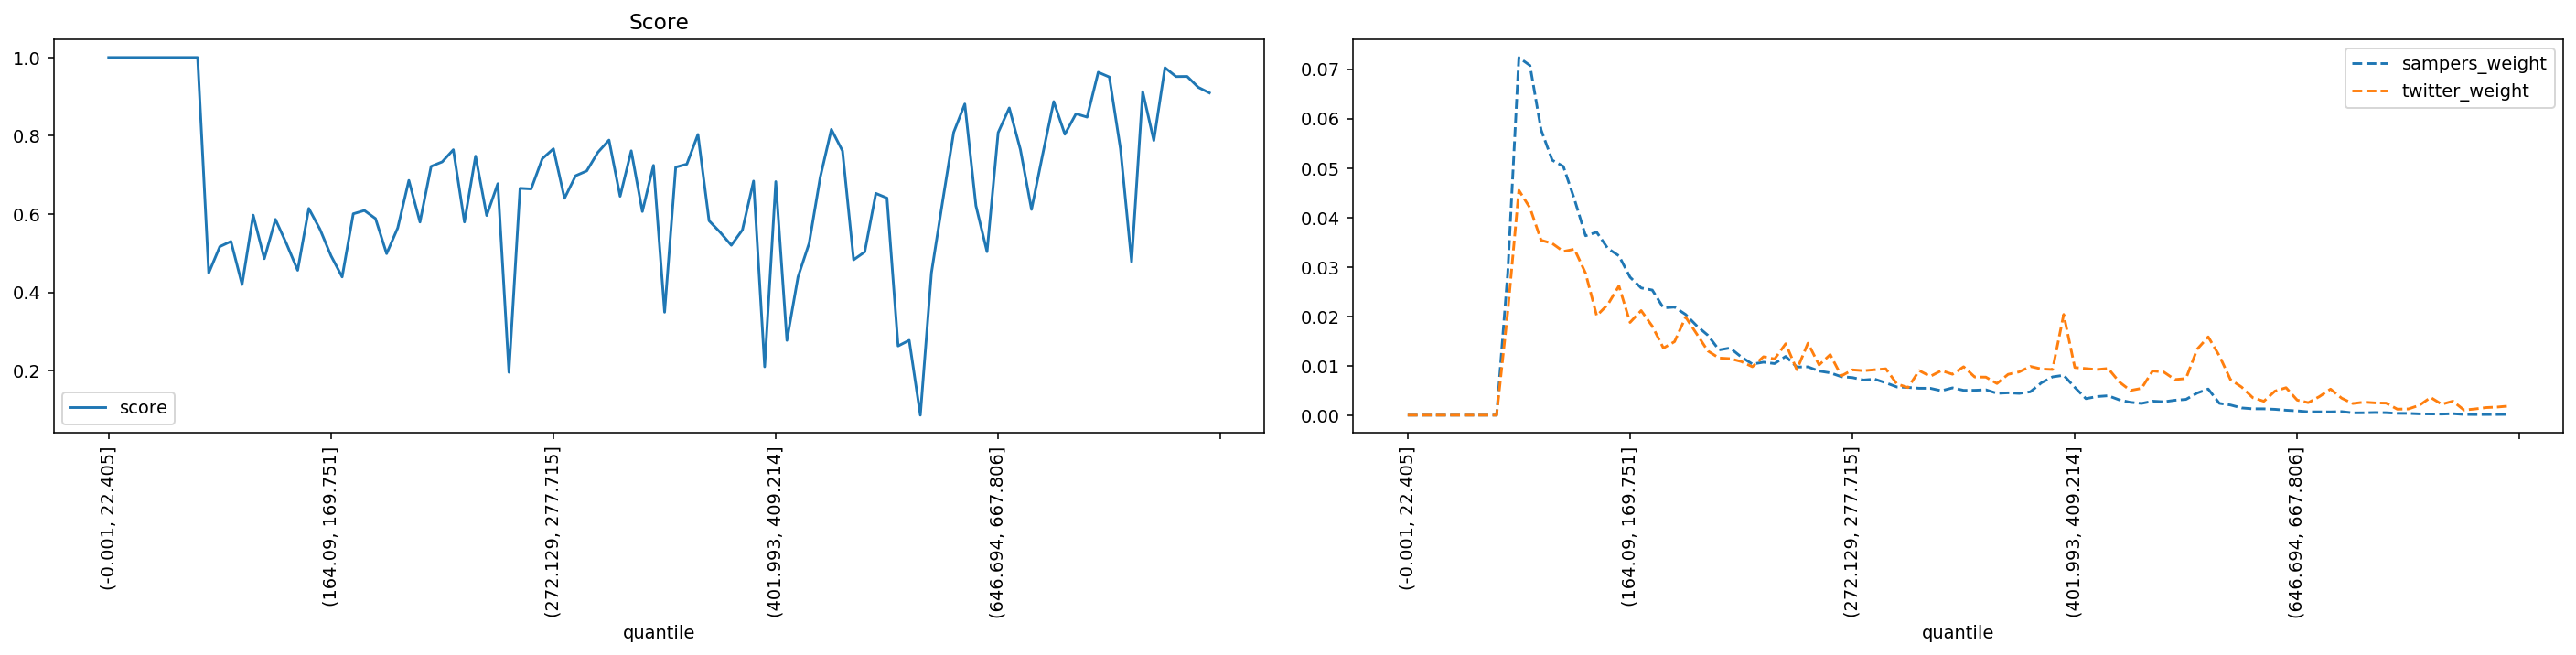

The file beside this chart, header and first rows:
quantile, score, sampers_weight, twitter_weight
(-0.001, 22.405], 1.0, 0.0, 0.0
(22.405, 35.395], 1.0, 0.0, 0.0
(35.395, 46.554], 1.0, 0.0, 0.0
(46.554, 56.061], 1.0, 0.0, 0.0
(56.061, 64.93], 1.0, 0.0, 0.0
(64.93, 73.165], 1.0, 0.0, 0.0
(73.165, 80.94], 1.0, 0.0, 0.0
(80.94, 88.329], 1.0, 0.0, 0.0
(88.329, 95.338], 1.0, 0.0, 0.0
(95.338, 102.07], 0.4495, 0.02881, 0.02087
(102.07, 108.851], 0.5171, 0.07236, 0.04551
(108.851, 115.402], 0.5304, 0.07075, 0.04194
(115.402, 121.788], 0.4202, 0.05771, 0.0354
(121.788, 128.103], 0.5974, 0.05159, 0.03475
(128.103, 134.5], 0.4862, 0.05033, 0.03313
(134.5, 140.658], 0.5865, 0.04368, 0.03358
(140.658, 146.534], 0.5241, 0.0363, 0.02872
(146.534, 152.416], 0.4566, 0.03702, 0.02012
(152.416, 158.282], 0.6146, 0.03373, 0.02239
(158.282, 164.09], 0.5617, 0.03224, 0.02615
(164.09, 169.751], 0.4936, 0.02792, 0.01876
(169.751, 175.259], 0.4396, 0.02574, 0.02116
(175.259, 180.935], 0.6008, 0.02531, 0.018
(180.935, 186.282], 0.6093, 0.02171, 0.01357
(186.282, 191.76], 0.5886, 0.02186, 0.01487
(191.76, 197.086], 0.4991, 0.02036, 0.01984
(197.086, 202.626], 0.5648, 0.01807, 0.01642
(202.626, 207.999], 0.6862, 0.01616, 0.01299
(207.999, 213.47], 0.5798, 0.0132, 0.01156
(213.47, 218.954], 0.7219, 0.01359, 0.01143
(218.954, 224.269], 0.7335, 0.01178, 0.01085
(224.269, 229.603], 0.7645, 0.01033, 0.009789
(229.603, 234.752], 0.5799, 0.01072, 0.01182
(234.752, 239.974], 0.7481, 0.01043, 0.01137
(239.974, 245.254], 0.5965, 0.01189, 0.01446
(245.254, 250.51], 0.6778, 0.009735, 0.009184
(250.51, 255.844], 0.1959, 0.009768, 0.01456
(255.844, 261.162], 0.666, 0.008921, 0.01016
(261.162, 266.661], 0.6644, 0.008557, 0.01225
(266.661, 272.129], 0.7415, 0.007782, 0.007931
(272.129, 277.715], 0.7669, 0.0076, 0.009162
(277.715, 283.342], 0.6405, 0.007103, 0.00899
(283.342, 289.14], 0.6981, 0.007285, 0.009184
(289.14, 295.075], 0.7104, 0.006542, 0.009379
(295.075, 301.331], 0.7578, 0.005703, 0.00631
(301.331, 307.68], 0.7892, 0.005613, 0.005575
(307.68, 313.891], 0.6456, 0.005442, 0.009011
(313.891, 320.547], 0.7617, 0.005435, 0.007844
(320.547, 326.988], 0.6067, 0.004934, 0.009011
(326.988, 333.082], 0.7245, 0.005519, 0.008276
(333.082, 339.529], 0.3495, 0.005021, 0.009789
(339.529, 346.178], 0.7199, 0.005034, 0.007715
(346.178, 352.733], 0.7276, 0.005131, 0.007693
(352.733, 359.7], 0.8035, 0.004414, 0.006396
(359.7, 366.652], 0.583, 0.004521, 0.008255
(366.652, 373.677], 0.5535, 0.004402, 0.008752
(373.677, 380.777], 0.5205, 0.004726, 0.009854
(380.777, 387.825], 0.5597, 0.006555, 0.009335
(387.825, 394.882], 0.6845, 0.007741, 0.009227
(394.882, 401.993], 0.2101, 0.008068, 0.02038
... 40 more rows
